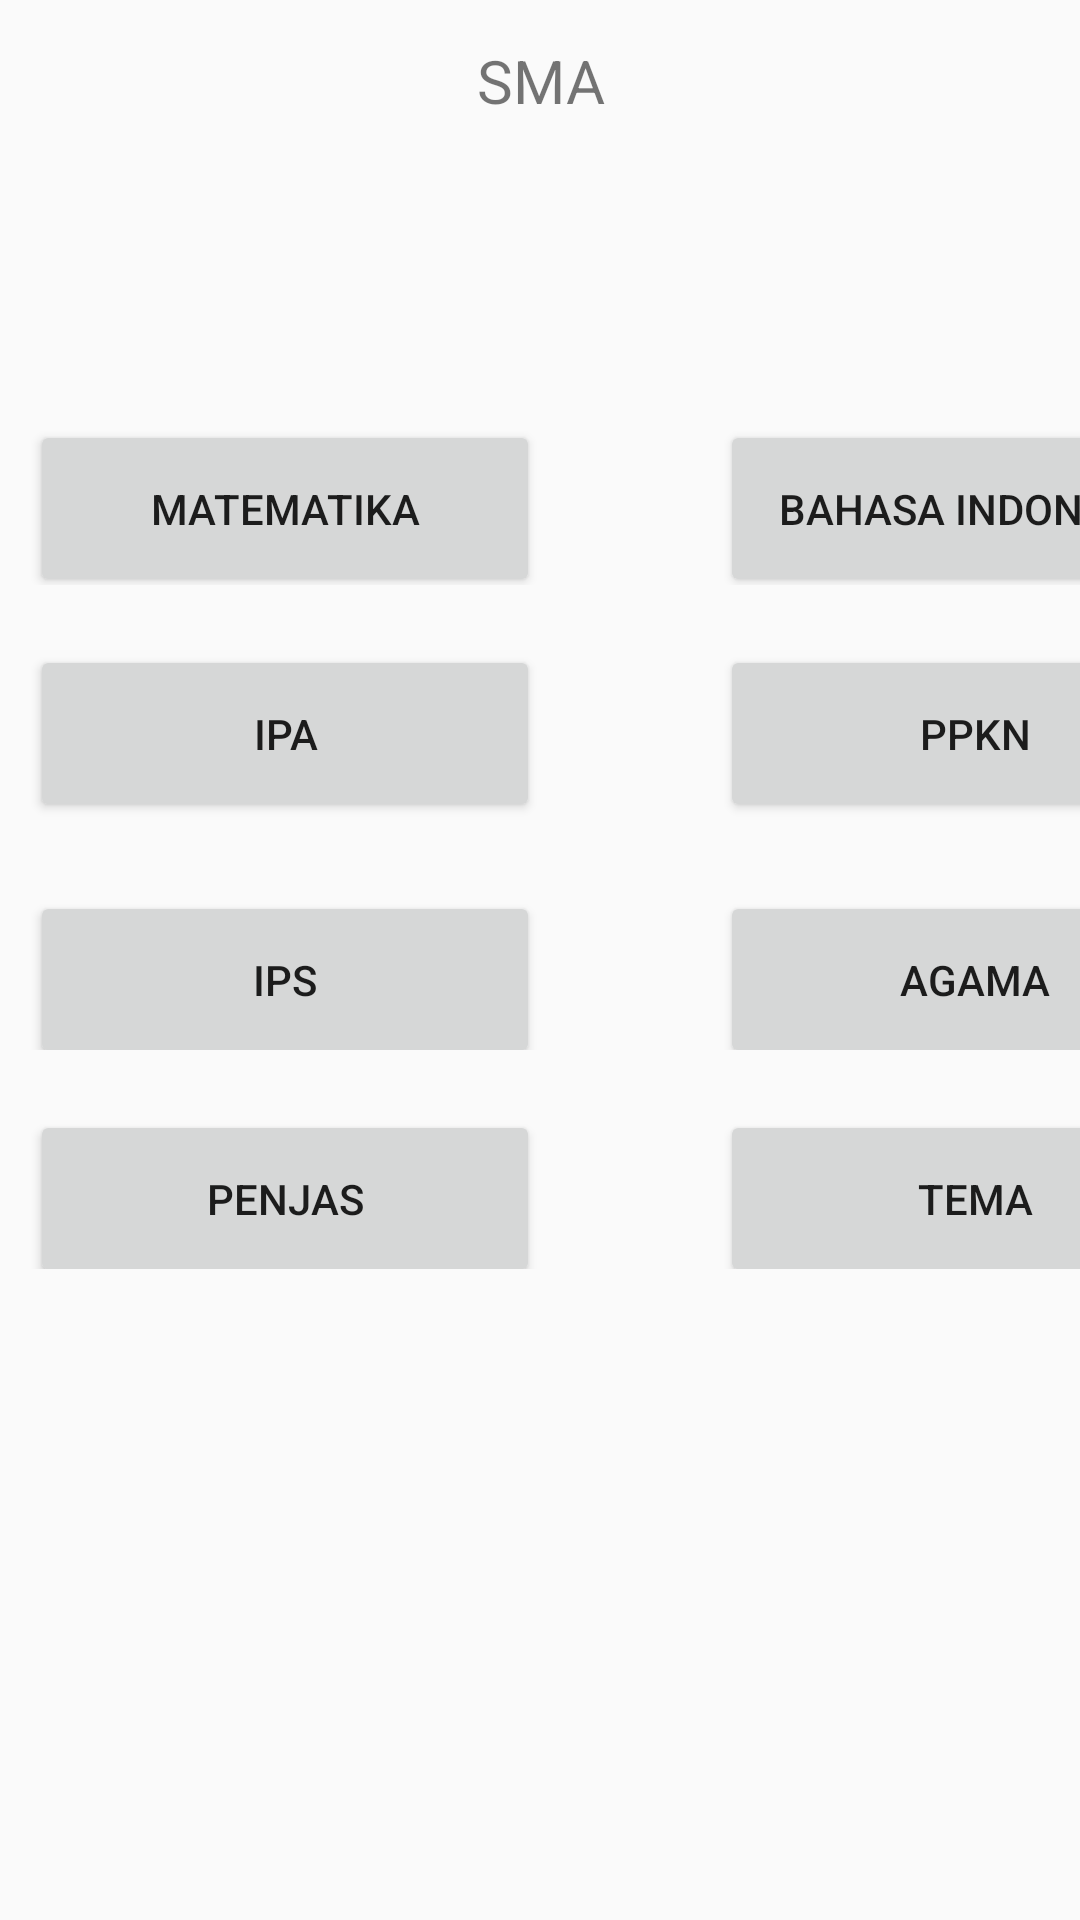

Here is an Android app screen rendered from its layout file. Give the layout XML and the strings, colors and styles it references.
<!-- AndroidManifest.xml: application theme AppTheme -->
<!-- res/layout/activity_sma.xml -->
<?xml version="1.0" encoding="utf-8"?>
<LinearLayout xmlns:android="http://schemas.android.com/apk/res/android"
    xmlns:app="http://schemas.android.com/apk/res-auto"
    android:id="@+id/sd"
    android:layout_width="match_parent"
    android:layout_height="match_parent"
    android:background="@drawable/home"
    android:orientation="vertical">

    <LinearLayout
        android:layout_width="match_parent"
        android:orientation="vertical"
        android:layout_height="100dp">
        <com.google.android.material.appbar.AppBarLayout
            android:id="@+id/wijed"
            android:layout_width="match_parent"
            android:layout_height="wrap_content"
            android:theme="@style/AppTheme.AppBarOverlay"/>


        <TextView
            android:id="@+id/bounds"
            android:layout_width="match_parent"
            android:layout_height="54dp"
            android:layout_alignParentLeft="true"
            android:text="@string/sma"
            android:textSize="20dp"

            android:gravity="center"
            android:layout_alignParentTop="true"
            android:layout_alignParentRight="true"
            android:layout_alignParentBottom="true"
            android:layout_marginBottom="683dp"
            android:background="@drawable/bounds" />

    </LinearLayout>


    <LinearLayout
        android:layout_width="match_parent"
        android:layout_height="95dp"
        android:orientation="horizontal">

        <Button
            android:id="@+id/btn_mtk_sd"
            android:layout_width="170dp"
            android:layout_height="59dp"

            android:layout_marginLeft="10dp"
            android:layout_marginTop="40dp"

            android:text="@string/matematika">

        </Button>

        <Button
            android:id="@+id/btn_bindo_sd"
            android:layout_width="170dp"
            android:layout_height="59dp"

            android:layout_marginLeft="60dp"
            android:layout_marginTop="40dp"
            android:layout_marginRight="10dp"

            android:text="@string/bahasa_indonesia">

        </Button>


    </LinearLayout>

    <LinearLayout
        android:layout_width="match_parent"
        android:layout_height="82dp"
        android:orientation="horizontal">

        <Button
            android:id="@+id/btn_ipa_sd"
            android:layout_width="170dp"
            android:layout_height="59dp"

            android:layout_marginLeft="10dp"
            android:layout_marginTop="20dp"

            android:text="@string/ipa">

        </Button>

        <Button
            android:id="@+id/btn_pkn_sd"
            android:layout_width="170dp"
            android:layout_height="59dp"

            android:layout_marginLeft="60dp"
            android:layout_marginTop="20dp"
            android:layout_marginRight="20dp"

            android:text="@string/ppkn">

        </Button>


    </LinearLayout>

    <LinearLayout
        android:layout_width="match_parent"
        android:layout_height="73dp"
        android:orientation="horizontal">

        <Button
            android:id="@+id/btn_ips_sd"
            android:layout_width="170dp"
            android:layout_height="59dp"

            android:layout_marginLeft="10dp"
            android:layout_marginTop="20dp"

            android:text="@string/ips">

        </Button>

        <Button
            android:id="@+id/btn_agama_sd"
            android:layout_width="170dp"
            android:layout_height="59dp"

            android:layout_marginLeft="60dp"
            android:layout_marginTop="20dp"
            android:layout_marginRight="10dp"

            android:text="@string/agama">

        </Button>
    </LinearLayout>
    <LinearLayout
        android:layout_width="match_parent"
        android:layout_height="73dp"
        android:orientation="horizontal">

        <Button
            android:id="@+id/btn_penjas_sd"
            android:layout_width="170dp"
            android:layout_height="59dp"

            android:layout_marginLeft="10dp"
            android:layout_marginTop="20dp"

            android:text="@string/penjas">

        </Button>

        <Button
            android:id="@+id/btn_tema_sd"
            android:layout_width="170dp"
            android:layout_height="59dp"

            android:layout_marginLeft="60dp"
            android:layout_marginTop="20dp"
            android:layout_marginRight="10dp"

            android:text="@string/tema">

        </Button>
    </LinearLayout>

</LinearLayout>
<!-- resources referenced by this layout -->
<resources>
  <string name="agama">AGAMA</string>
  <string name="bahasa_indonesia">BAHASA INDONESIA</string>
  <string name="ipa">IPA</string>
  <string name="ips">IPS</string>
  <string name="matematika">MATEMATIKA</string>
  <string name="penjas">PENJAS</string>
  <string name="ppkn">PPKN</string>
  <string name="sma">SMA</string>
  <string name="tema">TEMA</string>
  <style name="AppTheme.AppBarOverlay" parent="ThemeOverlay.AppCompat.Dark.ActionBar" />
  <style name="AppTheme" parent="Theme.AppCompat.Light.DarkActionBar">
          
          <item name="colorPrimary">@color/colorPrimary</item>
          <item name="colorPrimaryDark">@color/colorPrimaryDark</item>
          <item name="colorAccent">@color/colorAccent</item>
      </style>
  <!-- not gathered from this repository: default colours our renderer supplied (Android Studio template values) -->
  <color name="colorPrimary">#FF6200EE</color>
  <color name="colorPrimaryDark">#FF3700B3</color>
  <color name="colorAccent">#FF03DAC5</color>
</resources>
